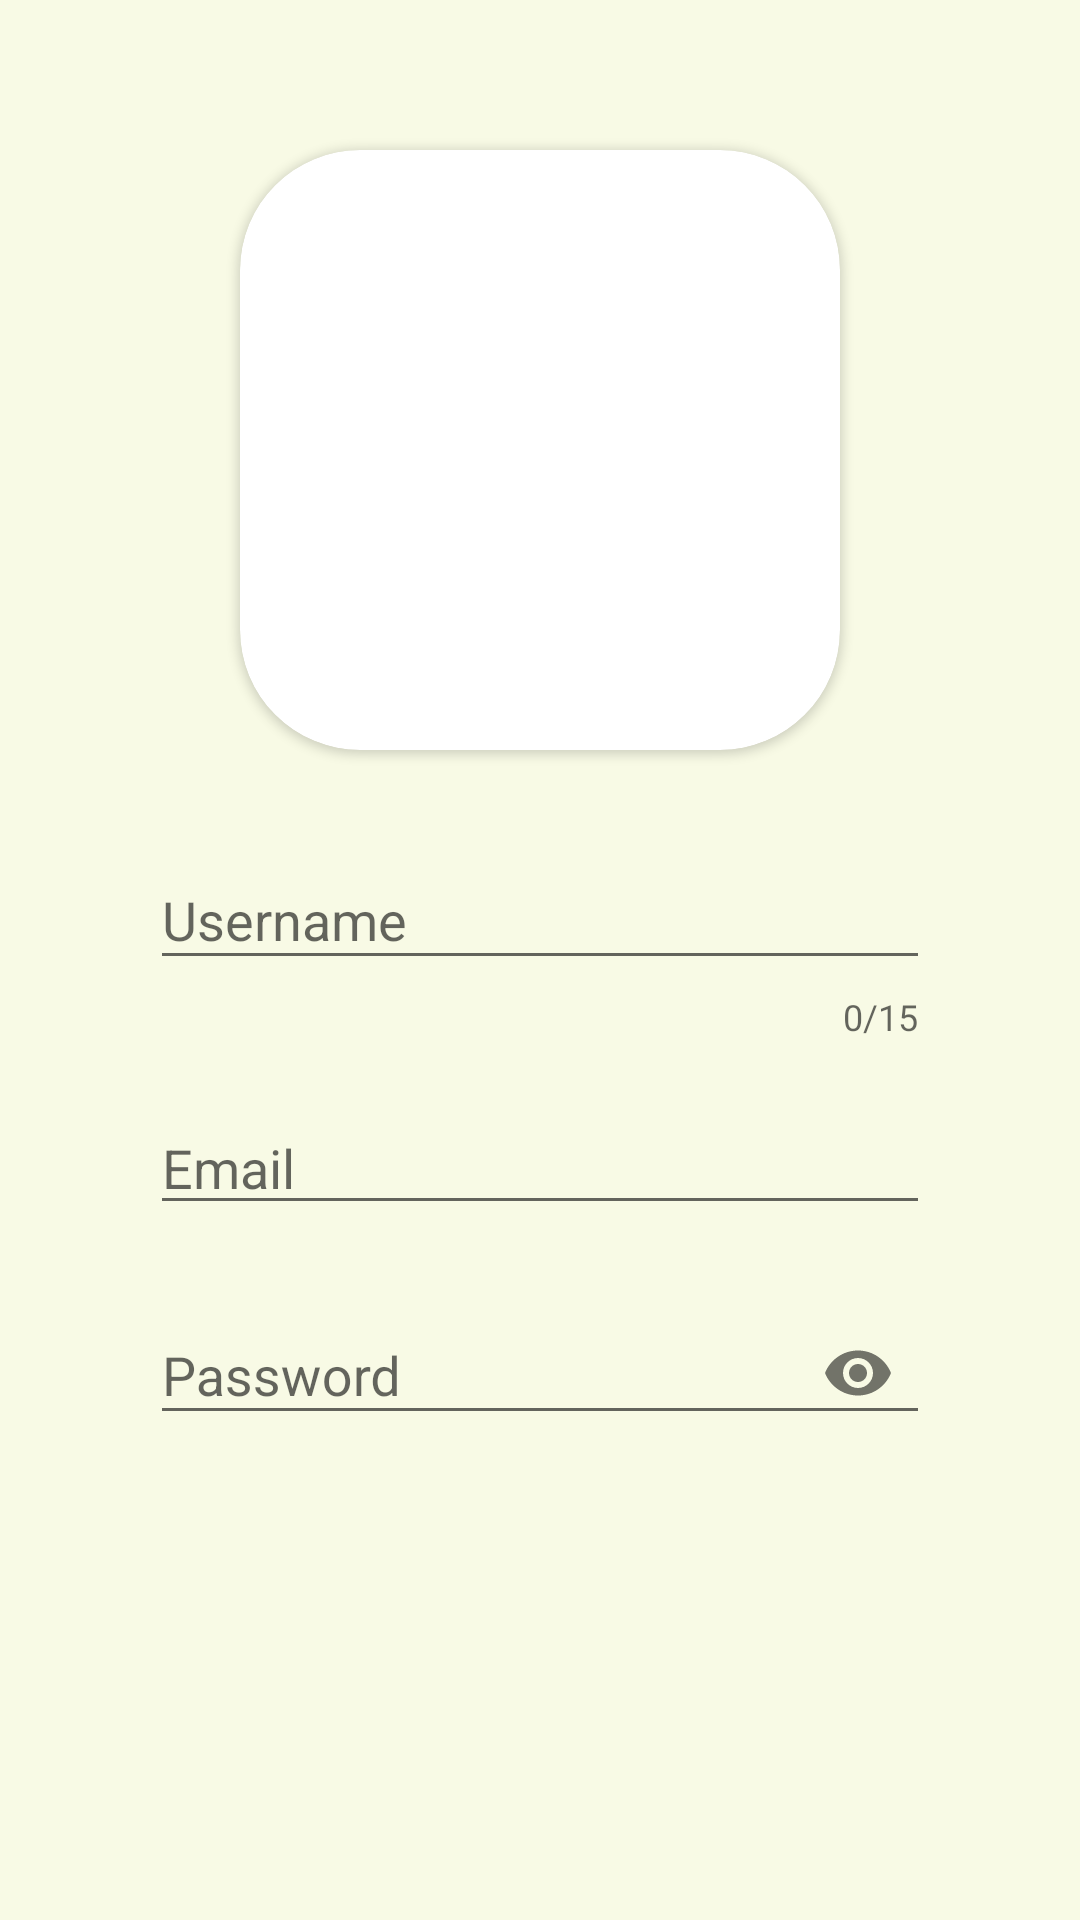

Layout XML and referenced resources for this Android screen:
<!-- AndroidManifest.xml: application theme Theme.ChitChat -->
<!-- res/layout/activity_register.xml -->
<?xml version="1.0" encoding="utf-8"?>
<androidx.constraintlayout.widget.ConstraintLayout xmlns:android="http://schemas.android.com/apk/res/android"
    xmlns:app="http://schemas.android.com/apk/res-auto"
    xmlns:tools="http://schemas.android.com/tools"
    android:layout_width="match_parent"
    android:layout_height="match_parent"
    android:background="#74F4F8CA"
    tools:context=".RegisterActivity">

    <EditText
        android:id="@+id/email"
        android:layout_width="0dp"
        android:layout_height="wrap_content"
        android:layout_marginStart="50dp"
        android:layout_marginLeft="50dp"
        android:layout_marginTop="20dp"
        android:layout_marginEnd="50dp"
        android:layout_marginRight="50dp"
        android:layout_weight="1"
        android:ems="10"
        android:hint="Email"
        android:inputType="textPersonName"
        app:layout_constraintEnd_toEndOf="parent"
        app:layout_constraintStart_toStartOf="parent"
        app:layout_constraintTop_toBottomOf="@+id/textInputLayout" />

    <androidx.cardview.widget.CardView
        android:id="@+id/cardView2"
        android:layout_width="wrap_content"
        android:layout_height="wrap_content"
        android:layout_marginTop="50dp"
        app:cardCornerRadius="40dp"
        app:layout_constraintEnd_toEndOf="parent"
        app:layout_constraintHorizontal_bias="0.5"
        app:layout_constraintStart_toStartOf="parent"
        app:layout_constraintTop_toTopOf="parent">

        <androidx.constraintlayout.widget.ConstraintLayout
            android:layout_width="match_parent"
            android:layout_height="match_parent">

            <ImageView
                android:id="@+id/imageView"
                android:layout_width="200dp"
                android:layout_height="200dp"
                app:layout_constraintBottom_toBottomOf="parent"
                app:layout_constraintEnd_toEndOf="parent"
                app:layout_constraintHorizontal_bias="0.5"
                app:layout_constraintStart_toStartOf="parent"
                app:layout_constraintTop_toTopOf="parent"
                app:srcCompat="@drawable/ch_logo" />
        </androidx.constraintlayout.widget.ConstraintLayout>

    </androidx.cardview.widget.CardView>

    <com.google.android.material.textfield.TextInputLayout
        android:id="@+id/textInputLayout"
        android:layout_width="0dp"
        android:layout_height="wrap_content"
        android:layout_marginStart="50dp"
        android:layout_marginLeft="50dp"
        android:layout_marginTop="30dp"
        android:layout_marginEnd="50dp"
        android:layout_marginRight="50dp"
        android:background="#00FFFFFF"
        app:boxBackgroundColor="#00FFFFFF"
        app:boxBackgroundMode="outline"
        app:counterEnabled="true"
        app:counterMaxLength="15"
        app:layout_constraintEnd_toEndOf="parent"
        app:layout_constraintHorizontal_bias="0.5"
        app:layout_constraintStart_toStartOf="parent"
        app:layout_constraintTop_toBottomOf="@+id/cardView2"
        app:passwordToggleTintMode="screen">

        <EditText
            android:id="@+id/username"
            android:layout_width="match_parent"
            android:layout_height="wrap_content"
            android:hint="Username" />
    </com.google.android.material.textfield.TextInputLayout>

    <com.google.android.material.textfield.TextInputLayout
        android:id="@+id/pass_hold_login"
        android:layout_width="0dp"
        android:layout_height="wrap_content"
        android:layout_marginStart="50dp"
        android:layout_marginLeft="50dp"
        android:layout_marginTop="20dp"
        android:layout_marginEnd="50dp"
        android:layout_marginRight="50dp"
        app:boxBackgroundColor="#00FFFFFF"
        app:boxBackgroundMode="outline"
        app:counterMaxLength="20"
        app:layout_constraintEnd_toEndOf="parent"
        app:layout_constraintStart_toStartOf="parent"
        app:layout_constraintTop_toBottomOf="@+id/email"
        app:passwordToggleEnabled="true">

        <EditText
            android:id="@+id/password"
            android:layout_width="match_parent"
            android:layout_height="wrap_content"
            android:layout_weight="1"
            android:ems="10"
            android:hint="Password"
            android:inputType="textPassword" />

    </com.google.android.material.textfield.TextInputLayout>

    <Button
        android:id="@+id/register"
        android:layout_width="wrap_content"
        android:layout_height="wrap_content"
        android:layout_marginTop="50dp"
        android:layout_marginBottom="157dp"
        android:background="@drawable/button_"
        android:text="REGISTER"
        app:backgroundTint="#00FFFFFF"
        app:backgroundTintMode="add"
        app:layout_constraintBottom_toBottomOf="parent"
        app:layout_constraintEnd_toEndOf="parent"
        app:layout_constraintHorizontal_bias="0.5"
        app:layout_constraintStart_toStartOf="parent"
        app:layout_constraintTop_toBottomOf="@+id/pass_hold_login" />


</androidx.constraintlayout.widget.ConstraintLayout>
<!-- resources referenced by this layout -->
<resources>
  <!-- drawable button_ (drawable) -->
  <?xml version="1.0" encoding="utf-8"?>
  <shape xmlns:android="http://schemas.android.com/apk/res/android">
      <gradient
          android:startColor="#ceee72"
          android:centerColor="#21a97a"
          android:endColor="#0e8871">
      </gradient>
      <corners
          android:radius="20dp">
      </corners>
  </shape>
  <style name="Theme.ChitChat" parent="Theme.AppCompat.DayNight.NoActionBar">
          
          <item name="colorPrimary">@color/purple_500</item>
          <item name="colorPrimaryVariant">@color/purple_700</item>
          <item name="colorOnPrimary">@color/white</item>
          
          <item name="colorSecondary">@color/teal_200</item>
          <item name="colorSecondaryVariant">@color/teal_700</item>
          <item name="colorOnSecondary">@color/black</item>
          
          <item name="android:statusBarColor" tools:targetApi="l">?attr/colorPrimaryVariant</item>
          
      </style>
  <!-- not gathered from this repository: default colours our renderer supplied (Android Studio template values) -->
  <color name="purple_500">#FF6200EE</color>
  <color name="purple_700">#FF3700B3</color>
  <color name="teal_200">#FF03DAC5</color>
  <color name="teal_700">#FF018786</color>
  <color name="black">#FF000000</color>
  <color name="white">#FFFFFFFF</color>
</resources>
